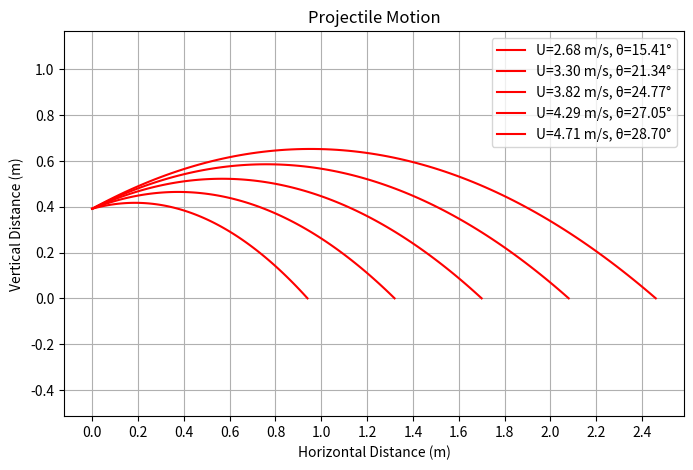

The matplotlib source for this figure:
import math
import numpy as np
import matplotlib.pyplot as plt

g = 9.81

R = 0.225
machine_height = 0.3911111
M_bat = 0.49
Inertia = 0.0080

e = 1/0.401
M_ball = 0.025

u = 2.57
machine_degree = 45

starting_position_height = 1.5

def freefall(s):
    return (2*9.81*(s-machine_height))**(1/2)

def find_theta(vx):
    term1 = (e*vx - freefall(starting_position_height))/e
    term2 = term1/vx
    return math.atan(term2)*180/math.pi

def Vball(theta,vx):
    return vx/math.cos(math.pi/180*theta)

def Vbat(v_ball,theta,vx):
    return (e*M_ball*v_ball*math.cos(math.pi/180*theta)+M_bat*vx)/M_bat

def find_Sx(v,theta):
    a = -(0.5*9.81)/((v*math.cos(math.pi/180*theta)))**2
    b = math.tan(math.pi/180*theta)
    c = machine_height
    # print(a,b,c)
    return (-b-(b**2-4*a*c)**(1/2))/(2*a)

def find_perfect_v_bat(Sx):
    set = []
    error = Sx
    per_sx = 0
    for i in np.linspace(0,10,num=100000):
        if(i != 0):
            V_x = i
            degree = find_theta(V_x)
            v_ball = Vball(degree,V_x)
            v_bat = Vbat(v_ball,degree,V_x)
            sx = find_Sx(v_ball,degree)
            w = v_bat/R
            rpm = w*(60/(2*math.pi))
            set.append([sx,degree,v_ball,v_bat,w,rpm])
            if Sx-sx < 0:
                # print(set)
                if abs(Sx - set[len(set)-1][0]) < abs(Sx -set[len(set)-2][0]):
                    return set[len(set)-1]
                else:
                    return set[len(set)-2]
            
pos_1m = find_perfect_v_bat(1)


pos = [0.94,1.32,1.70,2.08,2.46]

data = {}
for a in pos:
    data[a] = find_perfect_v_bat(a)
    print(data[a])


def projectile_motion(a):
    U = data[a][2]
    theta = data[a][1]
    Sx = a
    theta_rad = np.radians(theta)  # Convert angle to radians   
    # Time of flight approximation
    t_flight = Sx/(U * np.cos(theta_rad))  # Extend time artificially   
    # Time intervals
    t = np.linspace(0, t_flight, num=100)   
    # Equations of motion
    x = U * np.cos(theta_rad) * t
    y = U * np.sin(theta_rad) * t - 0.5 * g * t**2
    
    print(f"Minimum y value: {min(y)}")  # Check if y goes negative   
    # Plotting
    plt.figure(figsize=(8, 5))
    plt.plot(x, y, label=f'U={U} m/s, θ={theta}°')
    plt.axvline(Sx, color='r', linestyle='--', label=f'Sx={Sx} m')
    plt.axhline(0, color='black', linewidth=1)
    plt.xlabel('Horizontal Distance (m)')
    plt.ylabel('Vertical Distance (m)')
    plt.title('Projectile Motion')
    plt.legend()
    plt.grid()    
    plt.show()

# projectile_motion(0.94)

def projectile_motion(pos):
    x_data = []
    y_data = []
    U_data = []
    for a in pos:
        U = data[a][2]
        theta = data[a][1]
        Sx = a
        theta_rad = np.radians(theta)  # Convert angle to radians   
        # Time of flight approximation
        t_flight = Sx/(U * np.cos(theta_rad))  # Extend time artificially   
        # Time intervals
        t = np.linspace(0, t_flight, num=100)   
        # Equations of motion
        x = U * np.cos(theta_rad) * t
        y = machine_height + U * np.sin(theta_rad) * t - 0.5 * g * t**2
        x_data.append(x)
        y_data.append(y)

    
    # print(f"Minimum y value: {min(y)}")  # Check if y goes negative   
    # Plotting
    plt.figure(figsize=(8, 5))
    plt.plot(x_data[0], y_data[0], label=f'U={data[0.94][2]:.2f} m/s, θ={data[0.94][1]:.2f}°', color='r')
    plt.plot(x_data[1], y_data[1], label=f'U={data[1.32][2]:.2f} m/s, θ={data[1.32][1]:.2f}°', color='r')
    plt.plot(x_data[2], y_data[2], label=f'U={data[1.70][2]:.2f} m/s, θ={data[1.70][1]:.2f}°', color='r')
    plt.plot(x_data[3], y_data[3], label=f'U={data[2.08][2]:.2f} m/s, θ={data[2.08][1]:.2f}°', color='r')
    plt.plot(x_data[4], y_data[4], label=f'U={data[2.46][2]:.2f} m/s, θ={data[2.46][1]:.2f}°', color='r')
    # plt.axvline(Sx, color='r', linestyle='-', label=f'Sx={Sx} m')
    # plt.axhline(0, color='black', linewidth=1)
    plt.xlabel('Horizontal Distance (m)')
    plt.ylabel('Vertical Distance (m)')
    plt.title('Projectile Motion')
    plt.gca().xaxis.set_major_locator(plt.MultipleLocator(0.2))  # Set x grid width to 0.1 m
    plt.gca().yaxis.set_major_locator(plt.MultipleLocator(0.2))  # Set y grid width to 0.1 m
    plt.axis('equal')
    plt.legend()
    plt.grid()    
    plt.show()

def torque(a):
    t = ((starting_position_height*2)/9.81)**(1/2)
    w = data[a][4]
    alpha = data[a][4]/t
    a = alpha*R
    F = M_ball*a
    tq = Inertia*alpha + F*R
    print(w,t,a,alpha,F)
    return tq
print("torque :",torque(2.46))
print("Free fall :",freefall(1.5))
projectile_motion(pos)